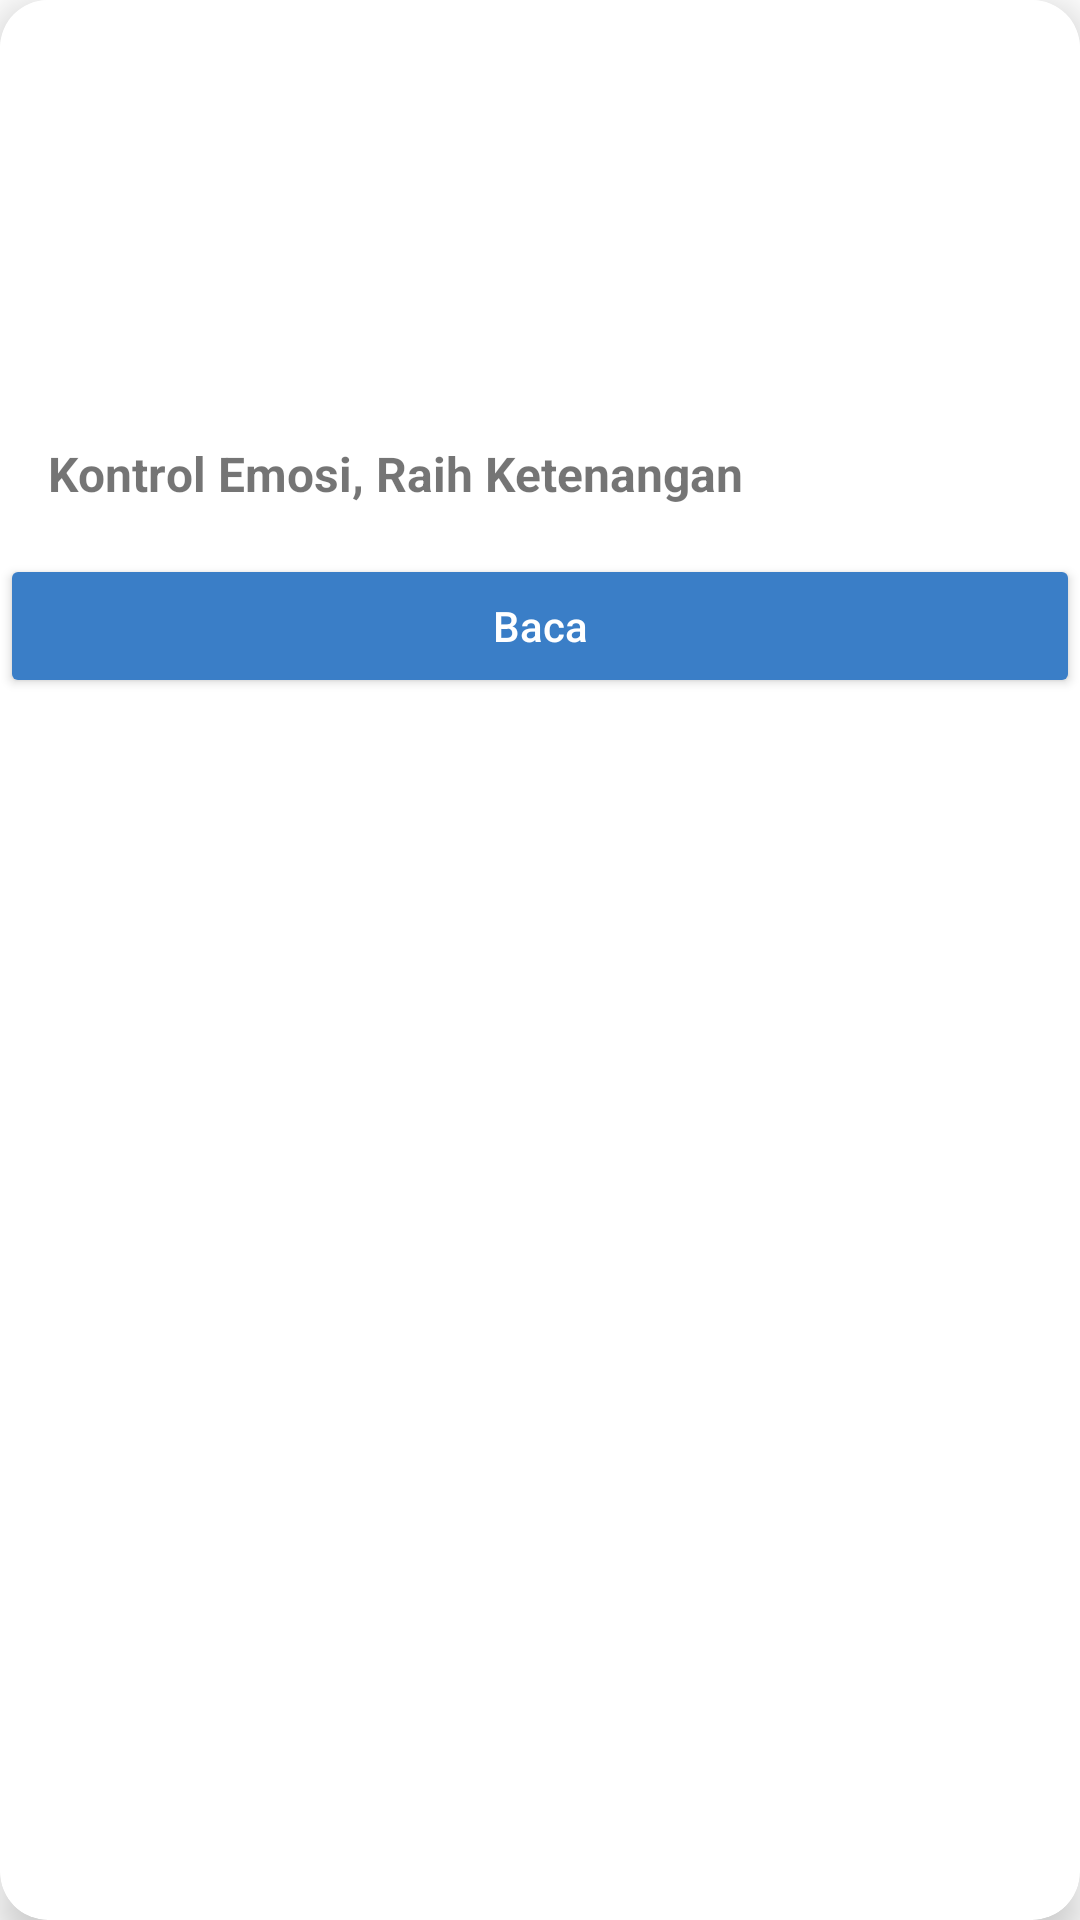

The Android layout XML behind this screen, and the referenced resources:
<!-- AndroidManifest.xml: application theme Theme.ArticleApp.NoLabel -->
<!-- res/layout/article_item.xml -->
<androidx.cardview.widget.CardView
xmlns:android="http://schemas.android.com/apk/res/android"
xmlns:app="http://schemas.android.com/apk/res-auto"
android:layout_width="match_parent"
android:layout_height="wrap_content"
android:layout_marginBottom="16dp"
app:cardCornerRadius="16dp"
app:cardElevation="8dp">

<LinearLayout
    android:layout_width="match_parent"
    android:layout_height="wrap_content"
    android:orientation="vertical">

    <ImageView
        android:id="@+id/articleImage"
        android:layout_width="match_parent"
        android:layout_height="131dp"
        android:scaleType="centerCrop"
        android:src="@color/white" />

    <TextView
        android:id="@+id/articleTitle"
        android:layout_width="match_parent"
        android:layout_height="wrap_content"
        android:padding="16dp"
        android:text="Kontrol Emosi, Raih Ketenangan"
        android:textSize="16sp"
        android:textStyle="bold" />

    <Button
        android:id="@+id/btnArticle"
        android:layout_width="match_parent"
        android:layout_height="wrap_content"
        android:backgroundTint="#3A7EC7"
        android:text="Baca"
        android:textAllCaps="false"
        android:textColor="@android:color/white" />

</LinearLayout>
</androidx.cardview.widget.CardView>
<!-- resources referenced by this layout -->
<resources>
  <style name="Theme.ArticleApp.NoLabel" parent="Theme.MaterialComponents.DayNight.NoActionBar">
      </style>
  <!-- not gathered from this repository: default colours our renderer supplied (Android Studio template values) -->
  <color name="white">#FFFFFFFF</color>
</resources>
